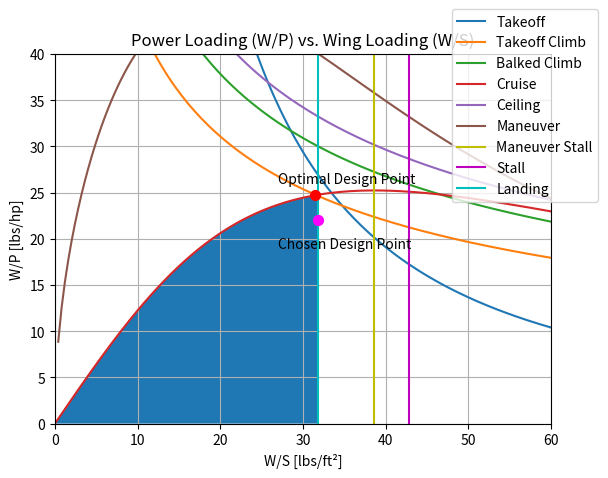
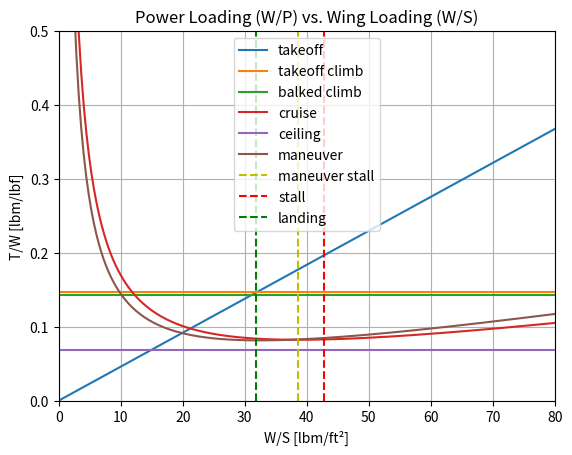

Python code for these plots, in order:
import numpy as np
import matplotlib.pyplot as plt

#!!! note that all power loading values are in lbf/hp
#wing loading vector [lbm/ft^2]
wing_loading = np.linspace(0, 80, 200)
#stall velocity at takeoff [ft/s] (145) (120)
v_stall_TO = 120
#stall velocity during cruise [ft/s]
v_stall_flight = 145
#overall maximum coefficient of lift
cl_max = 2.5
#maximum coefficient of lift at cruise
cl_max_cruise = 1.2
#Takeoff distance [ft]
s_TO = 1000
#density on the ground (should be at sea level for Davis) [slug/ft^3]
rho_ground = .002378
#density at sea level [slug/ft^3]
rho_sea = .002378
#density at cruise [slug/ft^3]
rho_cruise = .002048
#maximum coefficient of lift at takeoff
cl_max_TO = 2.14
#total landing distance [ft]
s_L = 1500
#obstacle clearance distance [ft]
s_a = 500
#maximum coefficient of lift at landing conditions
cl_max_land = 2.5
#span efficiency factor
e = 0.85
#Aspect ratio
AR = 9.22
#stall factor (in FAR 23)
k_s = 1.3
#drag coefficient at zero lift
cd_0 = .02862
#max coefficient of lift at climb
cl_max_climb = 1.8
#cruise weight [lbm]
W_cruise = 12214
#takeoff weight [lbm]
W_takeoff = 12214
#landing weight [lbm] !!!
W_landing = 12000
#cruise speed [ft/s] potentially 267
v_cruise = 212 
#propeller efficiency
eta_p = 0.8
#dynamic pressure at cruise [lbf/ft^2] slugs/ft^3 * ft^2/s^2 = slugs/ft/s^2 = lbf/s^2/ft^2
q_cruise = (1/2*rho_cruise * v_cruise**2)
#power at cruise [hp]
P_cruise = 787.5
#power at takeoff [hp]
P_takeoff = 950
#turn radius [ft] !!!
R_turn = 1000


#Stall Constraint (plot on x axis as vertical line)
def stall_constraint(v_stall_TO, rho_ground, cl_max):
    wing_loading_stall = 1/2 * rho_ground * v_stall_TO**2 * cl_max
    return wing_loading_stall

#Takeoff constraint (function of W/S) !POWER CORRECTION
def takeoff_constraint(s_TO, rho_ground, rho_sea, cl_max_TO, wing_loading, eta_p):
    a = .0149
    b = 8.314
    c = -s_TO
    coefficients = [a, b, c]
    solutions = np.roots(coefficients)
    TOP_23 = max(solutions)
    takeoff_constraint = wing_loading / (rho_ground/rho_sea * cl_max_TO * TOP_23)
    V = np.sqrt(2 / rho_ground / cl_max_TO * wing_loading)
    takeoff_constraint_power = 550*eta_p/V * 1/takeoff_constraint
    return takeoff_constraint, takeoff_constraint_power

#Landing constraint (plot on x axis as multiple vertical lines for each cl)
def landing_constraint(s_L, s_a, cl_max_land, rho_ground, rho_sea, W_landing, W_takeoff):
    wing_loading_landing = (s_L - s_a) / 80 * cl_max_land * rho_ground/rho_sea
    wing_loading_landing_corrected = wing_loading_landing / (W_landing / W_takeoff)
    return wing_loading_landing_corrected

#Climb constraint (plot on y axis as horizontal line) !POWER CORRECTION
def climb_constraint(e, AR, k_s, cd_0, cl_max_climb, rho, eta_p, W, W_takeoff, G):
    k = 1 / (np.pi* e * AR)
    climb_constraint = k_s**2 * cd_0 / cl_max_climb + k * cl_max_climb / k_s**2 + G
    climb_constraint_corrected = 1/.8 * 1/.94 * W / W_takeoff * climb_constraint
    wing_loading_climb = wing_loading * (W / W_takeoff)
    V = np.sqrt(2/rho / cl_max_climb * wing_loading_climb)
    climb_constraint_corrected_power = 550*eta_p/V * 1/climb_constraint_corrected
    return climb_constraint_corrected, climb_constraint_corrected_power

#Cruise constraint (function of W/S) !POWER CORRECTION
def cruise_constraint(e, AR, W_cruise, W_takeoff, wing_loading, v_cruise, eta_p, q_cruise, cd_0, P_cruise, P_takeoff):
    k = 1 / (np.pi* e * AR)
    wing_loading_cruise = wing_loading * (W_cruise / W_takeoff)
    cruise_constraint =  (q_cruise * cd_0 / (wing_loading_cruise) + k / q_cruise * wing_loading_cruise)
    cruise_constraint_power =  (v_cruise / eta_p / 550 * (q_cruise * cd_0 / wing_loading_cruise + k / q_cruise * wing_loading_cruise))
    cruise_constraint_corrected = (W_cruise / W_takeoff / (P_cruise / P_takeoff) * cruise_constraint)
    cruise_constraint_corrected_power = 1 / ((W_cruise / W_takeoff) / (P_cruise / P_takeoff) * cruise_constraint_power)
    return cruise_constraint_corrected, cruise_constraint_corrected_power

#Ceiling constraint (plot on y axis as horizontal line) !POWER CORRECTION
def ceiling_constraint(e, AR, cd_0, rho_cruise, cl_max_cruise, wing_loading, eta_p, W_cruise, W_takeoff, P_cruise, P_takeoff):
    k = 1 / (np.pi* e * AR)
    ceiling_constraint = 2*np.sqrt(k*cd_0)
    ceiling_constraint_corrected = ceiling_constraint * W_cruise / W_takeoff / (P_cruise / P_takeoff)
    wing_loading_ceiling = wing_loading * (W_cruise/W_takeoff)
    V = np.sqrt(2/rho_cruise/cl_max_cruise * wing_loading_ceiling)
    ceiling_constraint_power = 550*eta_p/V * 1/ceiling_constraint_corrected
    return ceiling_constraint, ceiling_constraint_power

#Manuever constraint (function of W/S) !POWER CORRECTION
def maneuver_constraint(e, AR, v_stall_flight, R_turn, W_cruise, W_takeoff, q_cruise, cd_0, wing_loading, rho_ground, cl_max_TO, eta_p):
    k = 1 / (np.pi* e * AR)
    g = 32.2
    n = np.sqrt((v_stall_flight**2 / R_turn / g)**2 + 1)
    wing_loading_maneuver = wing_loading * (W_cruise/W_takeoff)
    maneuver_constraint = q_cruise*cd_0/wing_loading + k * n**2 / q_cruise * wing_loading_maneuver
    V = np.sqrt(2/rho_ground / cl_max_TO * wing_loading_maneuver)
    maneuver_constraint_power = 1/((V / eta_p / 550 * maneuver_constraint) * (W_cruise / W_takeoff) / (P_cruise / P_takeoff))
    return maneuver_constraint, maneuver_constraint_power, n

#Maneuver stall Constraint (plot on x axis as vertical line)
def stall_constraint_maneuver(rho_cruise, v_stall_flight, cl_max_TO, n, W_cruise, W_takeoff):
    wing_loading_stall_maneuver = 1/2 * rho_cruise * (v_stall_flight/np.sqrt(n))**2 * cl_max_TO
    wing_loading_stall_maneuver_corrected = wing_loading_stall_maneuver / (W_cruise / W_takeoff)
    return wing_loading_stall_maneuver_corrected

wing_loading_stall = stall_constraint(v_stall_TO, rho_ground, cl_max)
takeoff_constraint, takeoff_constraint_power = takeoff_constraint(s_TO, rho_ground, rho_sea, cl_max_TO, wing_loading, eta_p)
wing_loading_landing_corrected = landing_constraint(s_L, s_a, cl_max_land, rho_ground, rho_sea, W_landing, W_takeoff)
climb_constraint_corrected, climb_constraint_corrected_power = climb_constraint(e, AR, k_s, cd_0, cl_max_climb, rho_ground, eta_p, W_takeoff, W_takeoff, 0.04)
climb_constraint_corrected2, climb_constraint_corrected_power2 = climb_constraint(e, AR, k_s, cd_0, cl_max_land, rho_ground, eta_p, W_landing, W_takeoff, 0.03)
cruise_constraint_corrected, cruise_constraint_corrected_power = cruise_constraint(e, AR, W_cruise, W_takeoff, wing_loading, v_cruise, eta_p, q_cruise, cd_0, P_cruise, P_takeoff)
ceiling_constraint, ceiling_constraint_power = ceiling_constraint(e, AR, cd_0, rho_cruise, cl_max_cruise, wing_loading, eta_p, W_cruise, W_takeoff, P_cruise, P_takeoff)
maneuver_constraint, maneuver_constraint_power, n = maneuver_constraint(e, AR, v_stall_flight, R_turn, W_cruise, W_takeoff, q_cruise, cd_0, wing_loading, rho_ground, cl_max_TO, eta_p)
wing_loading_stall_maneuver = stall_constraint_maneuver(rho_cruise, v_stall_flight, cl_max_TO, n, W_cruise, W_takeoff)

plt.figure()
plt.plot(wing_loading, takeoff_constraint_power, label='Takeoff')
plt.plot(wing_loading, climb_constraint_corrected_power, label='Takeoff Climb')
plt.plot(wing_loading, climb_constraint_corrected_power2, label='Balked Climb')
plt.plot(wing_loading, cruise_constraint_corrected_power, label='Cruise')
plt.plot(wing_loading, ceiling_constraint_power, label='Ceiling')
plt.plot(wing_loading, maneuver_constraint_power, label='Maneuver')
plt.axvline(x=wing_loading_stall_maneuver, color = 'y', linestyle = '-', label='Maneuver Stall')
plt.axvline(x=wing_loading_stall, color='m', linestyle='-', label='Stall')
plt.axvline(x=wing_loading_landing_corrected, color='c', linestyle='-', label='Landing')
plt.axis([0, 60, 0, 40])
plt.legend(loc=(.8, .6))
plt.grid()
plt.fill_between(wing_loading, 0, cruise_constraint_corrected_power, where=wing_loading<=wing_loading_landing_corrected)
plt.scatter(31.5, 24.75, color='red',s=50,zorder=2, label='Optimal Design Point')
plt.scatter(31.8, 22, color='magenta',s=50,zorder=2)
plt.text(27, 26, "Optimal Design Point")
plt.text(27, 19, "Chosen Design Point")
plt.title("Power Loading (W/P) vs. Wing Loading (W/S)")
plt.xlabel("W/S [lbs/ft\u00b2]")
plt.ylabel("W/P [lbs/hp]")
plt.show()

plt.figure()
plt.plot(wing_loading, takeoff_constraint, label='takeoff')
plt.plot(wing_loading, np.ones_like(wing_loading)*climb_constraint_corrected, label='takeoff climb')
plt.plot(wing_loading, np.ones_like(wing_loading)*climb_constraint_corrected2, label='balked climb')
plt.plot(wing_loading, cruise_constraint_corrected, label='cruise')
plt.plot(wing_loading, np.ones_like(wing_loading)*ceiling_constraint, label='ceiling')
plt.plot(wing_loading, maneuver_constraint, label='maneuver')
plt.axvline(x=wing_loading_stall_maneuver, color = 'y', linestyle = '--', label='maneuver stall')
plt.axvline(x=wing_loading_stall, color='r', linestyle='--', label='stall')
plt.axvline(x=wing_loading_landing_corrected, color='g', linestyle='--', label='landing')
plt.axis([0, 80, 0, 0.5])
plt.legend()
plt.grid()
plt.title("Power Loading (W/P) vs. Wing Loading (W/S)")
plt.xlabel("W/S [lbm/ft\u00b2]")
plt.ylabel("T/W [lbm/lbf]")
plt.show()